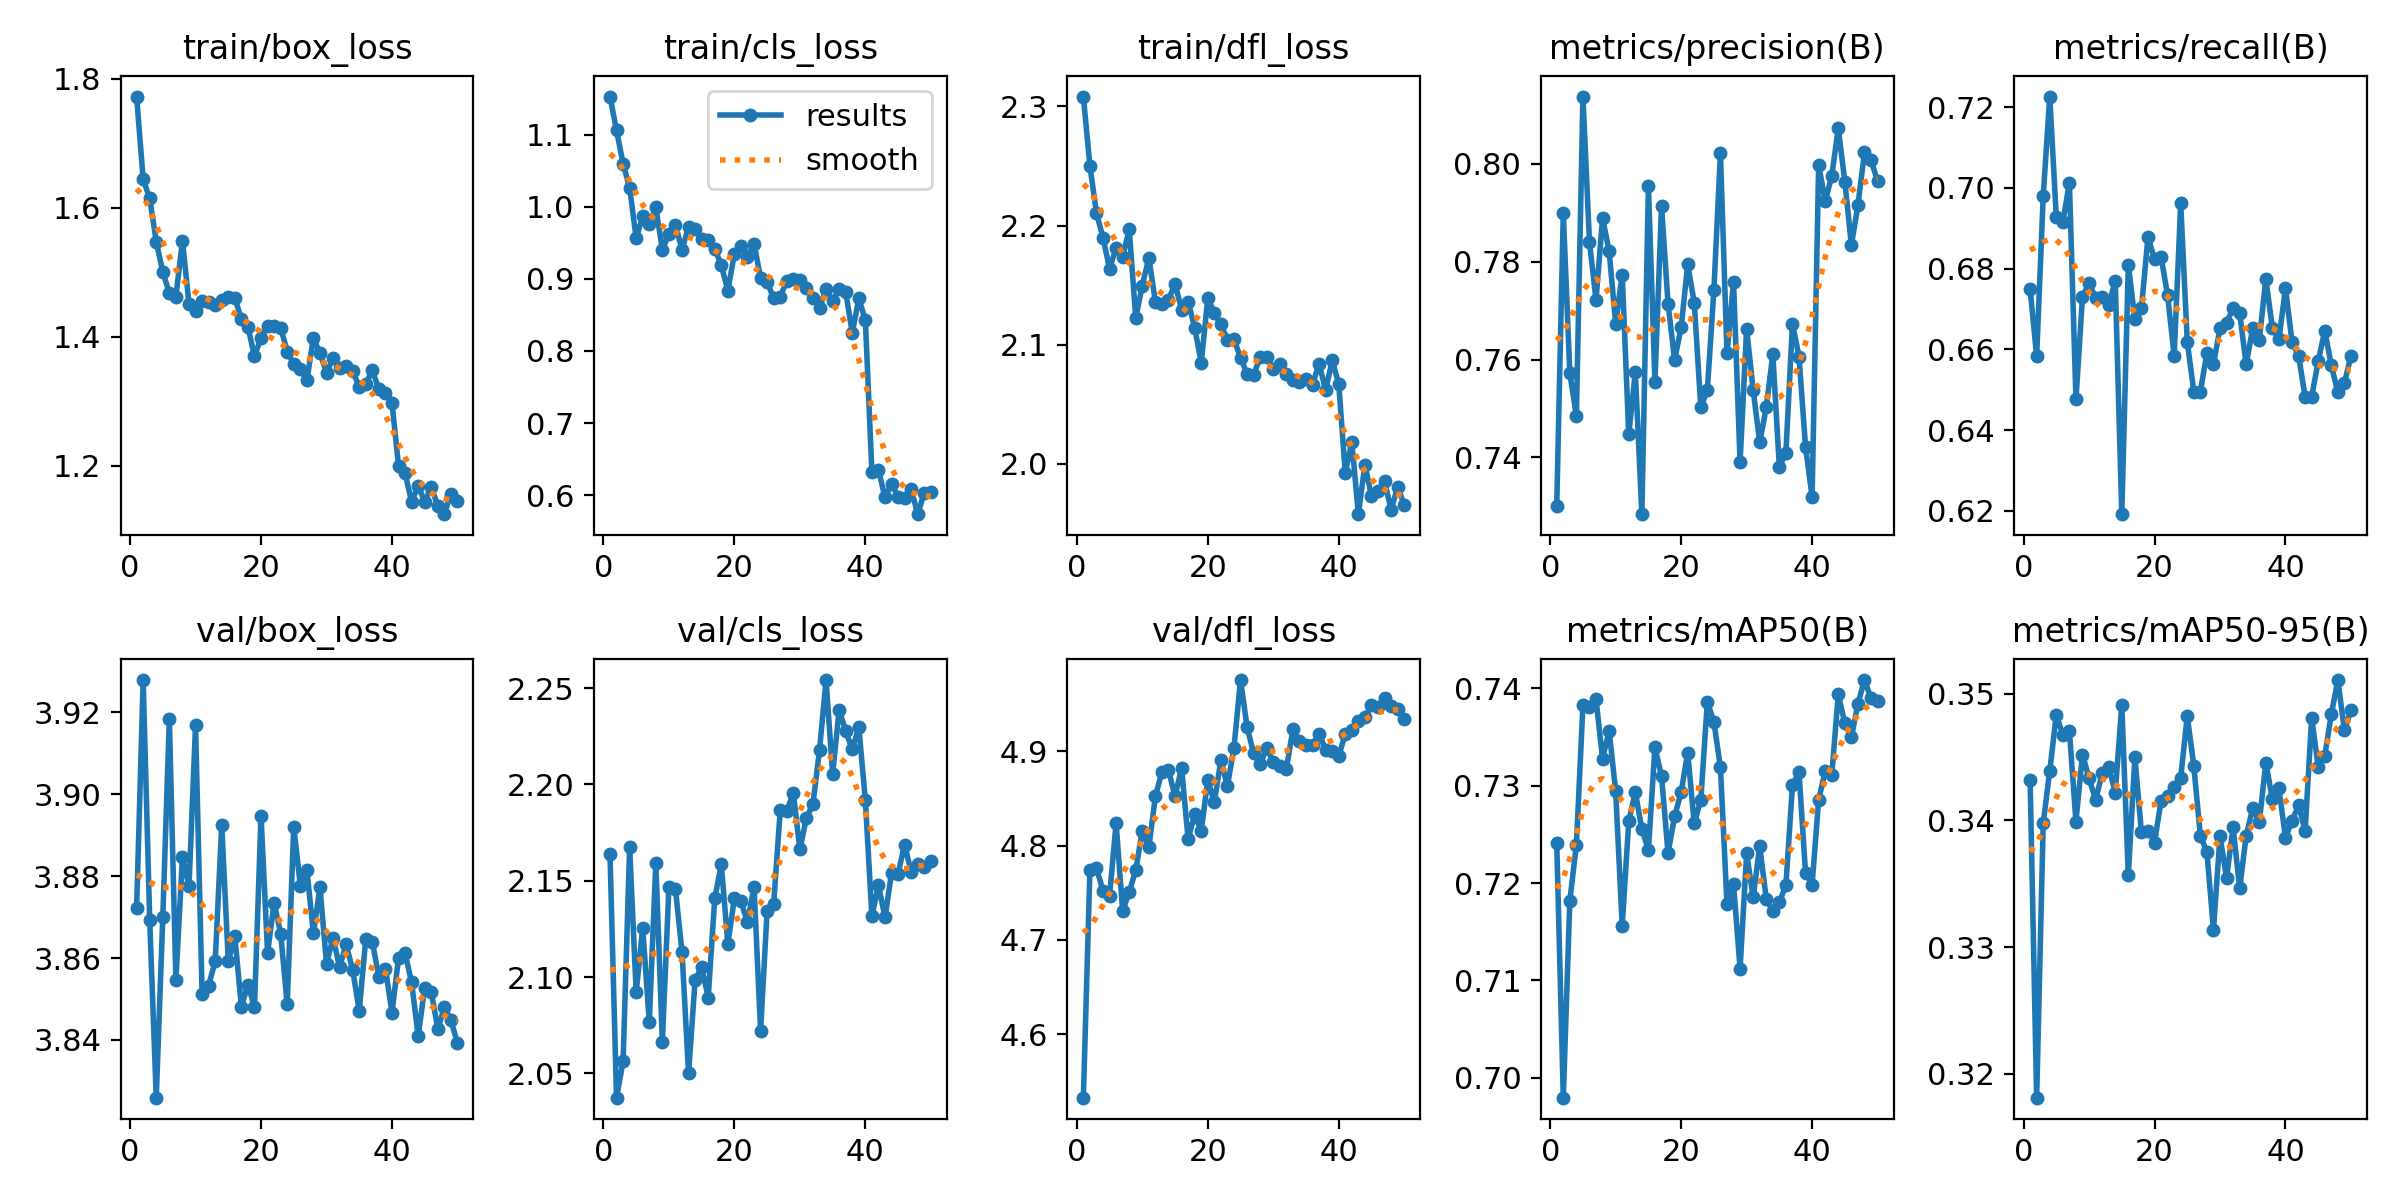

The file beside this chart, header and first rows:
epoch, time, train/box_loss, train/cls_loss, train/dfl_loss, metrics/precision(B), metrics/recall(B), metrics/mAP50(B), metrics/mAP50-95(B), val/box_loss, val/cls_loss, val/dfl_loss, lr/pg0, lr/pg1, lr/pg2
1, 117.8, 1.773, 1.153, 2.308, 0.7302, 0.6749, 0.7241, 0.3432, 3.872, 2.164, 4.533, 0.06718, 3.28571e-05, 3.28571e-05
2, 179.7, 1.644, 1.106, 2.25, 0.7899, 0.6583, 0.6979, 0.3181, 3.928, 2.037, 4.774, 0.03387, 6.48799e-05, 6.48799e-05
3, 238.5, 1.615, 1.06, 2.21, 0.7572, 0.6979, 0.7182, 0.3398, 3.869, 2.056, 4.776, 0.0005718, 9.55827e-05, 9.55827e-05
4, 297.3, 1.548, 1.027, 2.19, 0.7485, 0.7226, 0.7239, 0.3439, 3.826, 2.167, 4.752, 9.406e-05, 9.406e-05, 9.406e-05
5, 357.4, 1.501, 0.9568, 2.164, 0.8137, 0.6927, 0.7383, 0.3483, 3.87, 2.092, 4.747, 9.208e-05, 9.208e-05, 9.208e-05
6, 416.7, 1.468, 0.9868, 2.181, 0.784, 0.6916, 0.738, 0.3468, 3.918, 2.126, 4.824, 9.01e-05, 9.01e-05, 9.01e-05
7, 476.2, 1.463, 0.9759, 2.173, 0.7722, 0.7013, 0.7389, 0.3471, 3.855, 2.077, 4.731, 8.812e-05, 8.812e-05, 8.812e-05
8, 534.9, 1.549, 0.9996, 2.197, 0.7889, 0.6476, 0.7328, 0.3399, 3.885, 2.159, 4.751, 8.614e-05, 8.614e-05, 8.614e-05
9, 593.8, 1.451, 0.9406, 2.123, 0.7822, 0.673, 0.7356, 0.3452, 3.877, 2.066, 4.774, 8.416e-05, 8.416e-05, 8.416e-05
10, 653.6, 1.44, 0.9629, 2.15, 0.7674, 0.6765, 0.7295, 0.3433, 3.917, 2.147, 4.816, 8.218e-05, 8.218e-05, 8.218e-05
11, 712.5, 1.455, 0.9748, 2.173, 0.7774, 0.6726, 0.7156, 0.3416, 3.851, 2.146, 4.798, 8.02e-05, 8.02e-05, 8.02e-05
12, 771.2, 1.454, 0.9409, 2.136, 0.7447, 0.673, 0.7264, 0.3437, 3.853, 2.113, 4.852, 7.822e-05, 7.822e-05, 7.822e-05
13, 829.5, 1.449, 0.9723, 2.134, 0.7575, 0.6709, 0.7294, 0.3442, 3.859, 2.05, 4.878, 7.624e-05, 7.624e-05, 7.624e-05
14, 889, 1.457, 0.9695, 2.138, 0.7284, 0.677, 0.7256, 0.3422, 3.892, 2.098, 4.88, 7.426e-05, 7.426e-05, 7.426e-05
15, 949.4, 1.462, 0.9548, 2.151, 0.7954, 0.6192, 0.7234, 0.3491, 3.859, 2.105, 4.852, 7.228e-05, 7.228e-05, 7.228e-05
16, 1010, 1.46, 0.9541, 2.129, 0.7554, 0.681, 0.7339, 0.3357, 3.865, 2.089, 4.882, 7.03e-05, 7.03e-05, 7.03e-05
17, 1069, 1.428, 0.9423, 2.136, 0.7914, 0.6674, 0.731, 0.345, 3.848, 2.141, 4.807, 6.832e-05, 6.832e-05, 6.832e-05
18, 1129, 1.415, 0.9192, 2.114, 0.7714, 0.6702, 0.7231, 0.3391, 3.853, 2.159, 4.833, 6.634e-05, 6.634e-05, 6.634e-05
19, 1187, 1.37, 0.8837, 2.085, 0.7599, 0.6878, 0.7268, 0.3392, 3.848, 2.117, 4.815, 6.436e-05, 6.436e-05, 6.436e-05
20, 1247, 1.398, 0.9352, 2.139, 0.7666, 0.6824, 0.7293, 0.3382, 3.895, 2.141, 4.87, 6.238e-05, 6.238e-05, 6.238e-05
21, 1306, 1.417, 0.9456, 2.127, 0.7794, 0.6829, 0.7334, 0.3416, 3.861, 2.139, 4.846, 6.04e-05, 6.04e-05, 6.04e-05
22, 1365, 1.416, 0.9305, 2.117, 0.7716, 0.6734, 0.7261, 0.3419, 3.874, 2.129, 4.89, 5.842e-05, 5.842e-05, 5.842e-05
23, 1425, 1.414, 0.9491, 2.104, 0.7503, 0.6585, 0.7285, 0.3427, 3.866, 2.147, 4.863, 5.644e-05, 5.644e-05, 5.644e-05
24, 1484, 1.377, 0.9014, 2.105, 0.7538, 0.6962, 0.7386, 0.3434, 3.849, 2.072, 4.904, 5.446e-05, 5.446e-05, 5.446e-05
25, 1542, 1.358, 0.8957, 2.089, 0.7742, 0.6619, 0.7366, 0.3483, 3.892, 2.134, 4.976, 5.248e-05, 5.248e-05, 5.248e-05
26, 1600, 1.35, 0.8733, 2.075, 0.8022, 0.6495, 0.7319, 0.3443, 3.878, 2.138, 4.926, 5.05e-05, 5.05e-05, 5.05e-05
27, 1658, 1.333, 0.8754, 2.075, 0.7613, 0.6495, 0.7179, 0.3388, 3.882, 2.187, 4.898, 4.852e-05, 4.852e-05, 4.852e-05
28, 1716, 1.398, 0.8975, 2.09, 0.7759, 0.6591, 0.7199, 0.3375, 3.866, 2.186, 4.886, 4.654e-05, 4.654e-05, 4.654e-05
29, 1775, 1.375, 0.8993, 2.09, 0.739, 0.6563, 0.7112, 0.3314, 3.877, 2.196, 4.903, 4.456e-05, 4.456e-05, 4.456e-05
30, 1834, 1.345, 0.8992, 2.079, 0.7663, 0.6653, 0.7231, 0.3387, 3.859, 2.166, 4.889, 4.258e-05, 4.258e-05, 4.258e-05
31, 1893, 1.367, 0.8873, 2.084, 0.7538, 0.6666, 0.7185, 0.3355, 3.865, 2.183, 4.885, 4.06e-05, 4.06e-05, 4.06e-05
32, 1951, 1.351, 0.8729, 2.076, 0.7431, 0.6702, 0.7238, 0.3395, 3.858, 2.19, 4.881, 3.862e-05, 3.862e-05, 3.862e-05
33, 2010, 1.354, 0.8591, 2.07, 0.7503, 0.669, 0.7184, 0.3346, 3.863, 2.218, 4.923, 3.664e-05, 3.664e-05, 3.664e-05
34, 2068, 1.347, 0.8867, 2.069, 0.7611, 0.6563, 0.7171, 0.3388, 3.857, 2.254, 4.911, 3.466e-05, 3.466e-05, 3.466e-05
35, 2126, 1.323, 0.8696, 2.071, 0.738, 0.6653, 0.718, 0.341, 3.847, 2.205, 4.907, 3.268e-05, 3.268e-05, 3.268e-05
36, 2184, 1.327, 0.8867, 2.066, 0.741, 0.6624, 0.7198, 0.3398, 3.865, 2.239, 4.907, 3.07e-05, 3.07e-05, 3.07e-05
37, 2244, 1.348, 0.8817, 2.084, 0.7673, 0.6774, 0.7301, 0.3446, 3.864, 2.228, 4.918, 2.872e-05, 2.872e-05, 2.872e-05
38, 2303, 1.319, 0.8252, 2.062, 0.7606, 0.6653, 0.7314, 0.3417, 3.855, 2.218, 4.902, 2.674e-05, 2.674e-05, 2.674e-05
39, 2362, 1.313, 0.873, 2.087, 0.7421, 0.6625, 0.721, 0.3425, 3.857, 2.23, 4.9, 2.476e-05, 2.476e-05, 2.476e-05
40, 2420, 1.297, 0.8431, 2.067, 0.7319, 0.6751, 0.7198, 0.3386, 3.847, 2.192, 4.895, 2.278e-05, 2.278e-05, 2.278e-05
41, 2479, 1.2, 0.6319, 1.992, 0.7998, 0.6619, 0.7286, 0.34, 3.86, 2.132, 4.919, 2.08e-05, 2.08e-05, 2.08e-05
42, 2538, 1.189, 0.6352, 2.018, 0.7924, 0.6585, 0.7315, 0.3412, 3.861, 2.148, 4.922, 1.882e-05, 1.882e-05, 1.882e-05
43, 2596, 1.144, 0.5966, 1.958, 0.7975, 0.6483, 0.7311, 0.3392, 3.854, 2.131, 4.932, 1.684e-05, 1.684e-05, 1.684e-05
44, 2654, 1.169, 0.6151, 1.999, 0.8073, 0.6483, 0.7394, 0.3481, 3.841, 2.154, 4.936, 1.486e-05, 1.486e-05, 1.486e-05
45, 2712, 1.144, 0.5978, 1.973, 0.7964, 0.6571, 0.7364, 0.3442, 3.853, 2.154, 4.949, 1.288e-05, 1.288e-05, 1.288e-05
46, 2770, 1.167, 0.5952, 1.977, 0.7834, 0.6646, 0.735, 0.3451, 3.852, 2.169, 4.947, 1.09e-05, 1.09e-05, 1.09e-05
47, 2829, 1.138, 0.6082, 1.985, 0.7916, 0.656, 0.7384, 0.3484, 3.843, 2.155, 4.956, 8.92e-06, 8.92e-06, 8.92e-06
48, 2888, 1.125, 0.5734, 1.961, 0.8023, 0.6494, 0.7409, 0.3511, 3.848, 2.159, 4.948, 6.94e-06, 6.94e-06, 6.94e-06
49, 2946, 1.157, 0.6032, 1.98, 0.8008, 0.6517, 0.739, 0.3471, 3.845, 2.157, 4.945, 4.96e-06, 4.96e-06, 4.96e-06
50, 3003, 1.146, 0.6045, 1.966, 0.7965, 0.6584, 0.7387, 0.3487, 3.839, 2.161, 4.935, 2.98e-06, 2.98e-06, 2.98e-06
